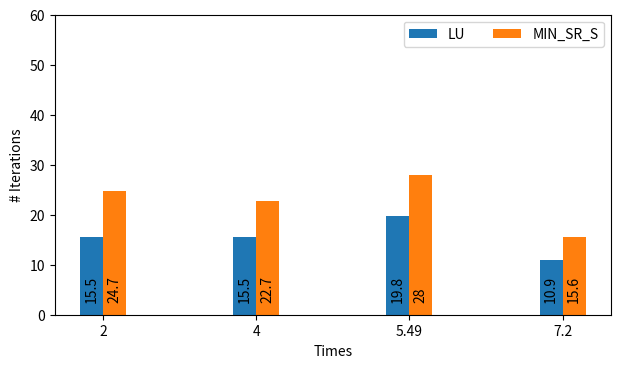
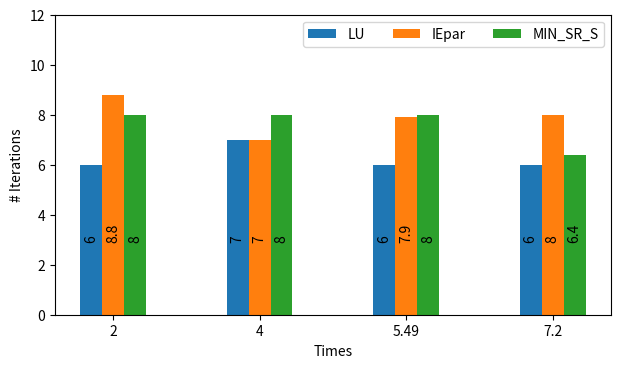

Reproduce these figures in Python, in order.
import matplotlib.pyplot as plt
import numpy as np



def addlabels4(x,y):
    for i in range(len(x)):
        plt.text(i-0.0*0.15, 3, y[i], ha = 'center', rotation = 90)

def addlabels5(x,y):
    for i in range(len(x)):
        plt.text(i+1.0*0.15, 3, y[i], ha = 'center', rotation = 90)

T1 = (15.5, 50, 50, 0, 24.7)
T2 = (15.5, 50, 50, 0, 22.7)
T3 = (19.8, 50, 50, 0, 28 )
T4 = (10.9, 50, 50, 0, 15.6)


IT1 = (15.5, 15.5, 19.8, 10.9)
IT2 = (50  , 50  , 50  , 50  )
IT3 = (50  , 50  , 50  , 50  )
IT4 = (0   , 0   , 0   , 0   )
IT5 = (24.7, 22.7, 28  , 15.6)

last_week_cups = (20, 35, 30, 35, 27)
this_week_cups = (25, 32, 34, 20, 25)
#names = ['LU', 'IEpar', 'MIN', 'MIN_SR_NS', 'MIN_SR_S']
Times = [2, 4, 5.49, 7.2]


ToIt1 = 14.98
ToIt2 = 50
ToIT3 = 50
ToIt4 = 22.38

fig = plt.figure(figsize=(6.95,5), dpi=200)
left, bottom, width, height = 0.1, 0.3, 0.8, 0.6
ax = fig.add_axes([left, bottom, width, height]) 
 
width = 0.15   
ticks = np.arange(len(Times))    
#ax.bar(ticks, last_week_cups, width, label='Last week')
ax.bar(ticks - 0.0*width, IT1, width, align="center",label='LU')
#ax.bar(ticks - 0.5*width, IT2, width, align="center",label='IEpar')
#ax.bar(ticks + 0.5*width, IT3, width, align="center",label='MIN')
#ax.bar(ticks + 1.5*width, IT4, width, align="center",label='MIN_SR_NS')
ax.bar(ticks + 1.0*width, IT5, width, align="center",label='MIN_SR_S')

addlabels4(ticks, IT1)
addlabels5(ticks, IT5)

ax.set_ylabel('# Iterations')
ax.set_xlabel('Times')
#ax.set_title('Iterations')
ax.set_xticks(ticks + width/2)
ax.set_xticklabels(Times)

ax.set_ylim(0,60)

ax.legend(ncol=5, loc='best')
plt.savefig('Num_of_Iter',bbox_inches='tight')




def addlabels1(x,y):
    for i in range(len(x)):
        plt.text(i-0.5*0.15, 3, y[i], ha = 'center', rotation = 90)

def addlabels2(x,y):
    for i in range(len(x)):
        plt.text(i+0.5*0.15, 3, y[i], ha = 'center', rotation = 90)
        
def addlabels3(x,y):
    for i in range(len(x)):
        plt.text(i+1.5*0.15, 3, y[i], ha = 'center', rotation = 90)


def addlabels4(x,y):
    for i in range(1):
        plt.text(i-0.0*0.15, 3, y[i], ha = 'center', rotation = 90)

def addlabels5(x,y):
    for i in range(1):
        plt.text(i+1.0*0.15, 3, y[i], ha = 'center', rotation = 90)
"""        
def addlabels6(x,y):
    for i in range(1):
        plt.text(i+1+1.5*0.15, 3, y[i], ha = 'center', rotation = 90)
"""
ToIt1 = (6.23,0)
ToIt2 = (8.19,0)
ToIT3 = (43.07,0)
ToIt4 = (0,0)
ToIt5 = (7.67,0)


IT1 = (6, 7, 6, 6)
IT2 = (8.8, 7, 7.9, 8)
IT3 = (46.6, 41.7, 44.1, 43.3)
IT4 = (0, 0, 0 ,0)
IT5 = (8, 8, 8, 6.4)

Times = [2, 4, 5.49, 7.2]

fig = plt.figure(figsize=(6.95,5), dpi=200)
left, bottom, width, height = 0.1, 0.3, 0.8, 0.6
ax = fig.add_axes([left, bottom, width, height]) 
 
width = 0.15   
ticks = np.arange(len(Times))    
ax.bar(ticks - 0.5*width, IT1, width, align="center",label='LU')
ax.bar(ticks + 0.5*width, IT2, width, align="center",label='IEpar')
#ax.bar(ticks + 0.5*width, IT3, width, align="center",label='MIN')
#ax.bar(ticks + 1.5*width, IT4, width, align="center",label='MIN_SR_NS')
ax.bar(ticks + 1.5*width, IT5, width, align="center",label='MIN_SR_S')

addlabels1(ticks, IT1)
addlabels2(ticks, IT2)
addlabels3(ticks, IT5)

ax.set_ylabel('# Iterations')
ax.set_xlabel('Times')
#ax.set_title('Iterations')
ax.set_xticks(ticks + width/2)
ax.set_xticklabels(Times)

ax.set_ylim(0,12)

ax.legend(ncol=5, loc='best')
plt.savefig('Num_of_Iter2',bbox_inches='tight')


"""
fig = plt.figure(figsize=(6.95,5), dpi=200)
left, bottom, width, height = 0.1, 0.3, 0.8, 0.6
ax = fig.add_axes([left, bottom, width, height]) 

width = 0.15   
ticks = 1    
ax.bar(ticks - 0.5*width, ToIt1, width, align="center",label='LU')
ax.bar(ticks + 0.5*width, ToIt2, width, align="center",label='IEpar')
#ax.bar(ticks + 0.5*width, ToIt3, width, align="center",label='MIN')
#ax.bar(ticks + 1.5*width, ToIt4, width, align="center",label='MIN_SR_NS')
ax.bar(ticks + 1.5*width, ToIt5, width, align="center",label='MIN_SR_S')

addlabels4(ticks, ToIt1)
addlabels5(ticks, ToIt2)
addlabels6(ticks, ToIt5)

ax.set_xlim(0,2)
ax.set_ylim(0,12)
ax.set_ylabel('# Iterations')
plt.tick_params(
    axis='x',          # changes apply to the x-axis
    which='both',      # both major and minor ticks are affected
    bottom=False,      # ticks along the bottom edge are off
    top=False,         # ticks along the top edge are off
    labelbottom=False) # labels along the bottom edge are off
    
ax.legend(ncol=5, loc='best')
plt.savefig('Num_of_Iter_2',bbox_inches='tight')
"""    
plt.show()
